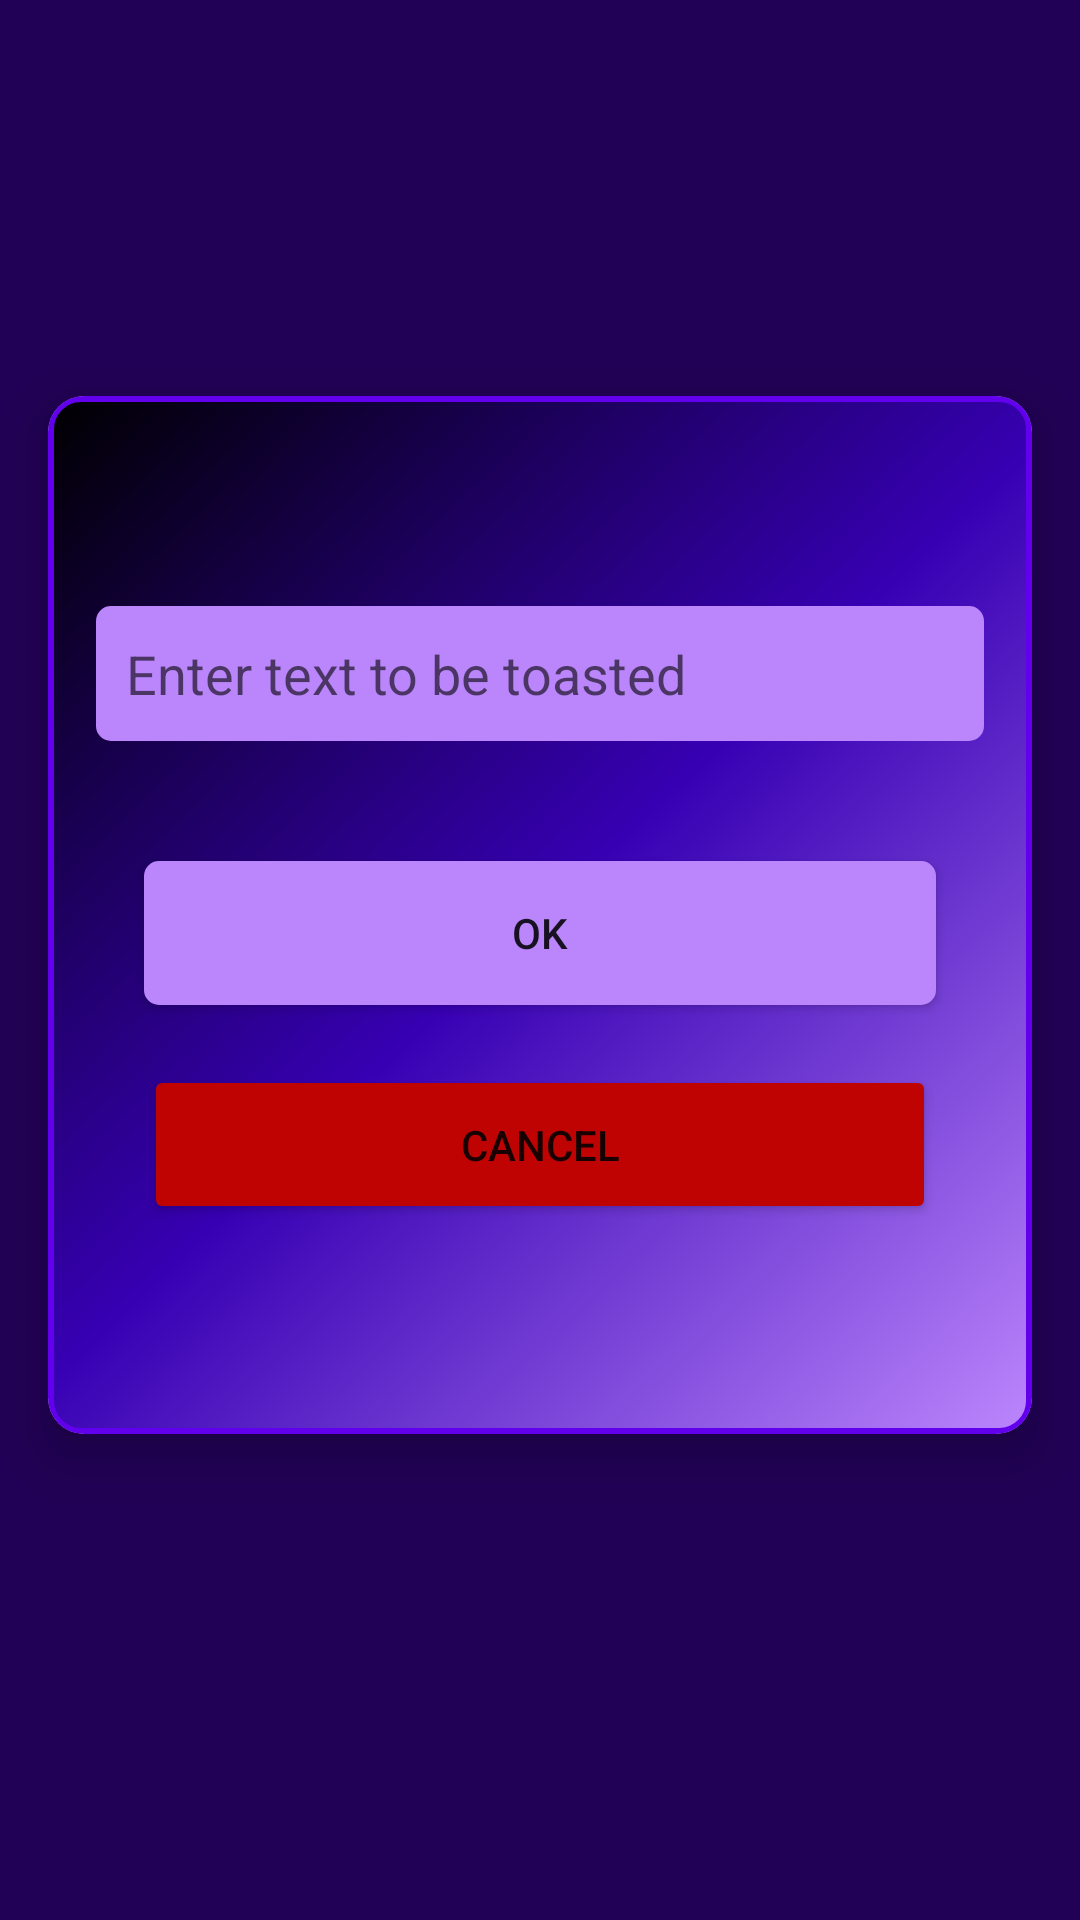

Produce the Android XML layout that renders to this screen, including the resource entries it uses.
<!-- AndroidManifest.xml: application theme Theme.FinalProject -->
<!-- res/layout/activity_intent2.xml -->
<?xml version="1.0" encoding="utf-8"?>
<androidx.constraintlayout.widget.ConstraintLayout xmlns:android="http://schemas.android.com/apk/res/android"
    xmlns:app="http://schemas.android.com/apk/res-auto"
    xmlns:tools="http://schemas.android.com/tools"
    android:layout_width="match_parent"
    android:layout_height="match_parent"
    android:background="#210155"
    tools:context=".Intent.IntentActivity2">
    <androidx.cardview.widget.CardView
        android:id="@+id/cardView3"
        android:layout_width="0dp"
        android:layout_height="wrap_content"
        android:layout_marginStart="16dp"
        android:layout_marginTop="70dp"
        android:layout_marginEnd="16dp"
        android:layout_marginBottom="100dp"
        android:padding="20dp"
        app:cardCornerRadius="12dp"
        app:cardElevation="10dp"
        app:layout_constraintBottom_toBottomOf="parent"
        app:layout_constraintEnd_toEndOf="parent"
        app:layout_constraintStart_toStartOf="parent"
        app:layout_constraintTop_toTopOf="parent">


        <LinearLayout
            android:layout_width="match_parent"
            android:layout_height="match_parent"
            android:background="@drawable/card_bg"
            android:orientation="vertical">

            <EditText
                android:id="@+id/etLog"
                android:layout_width="match_parent"
                android:layout_height="wrap_content"
                android:layout_marginStart="16dp"
                android:layout_marginTop="70dp"
                android:layout_marginEnd="16dp"
                android:autofillHints=""
                android:background="@drawable/bg"
                android:hint="@string/enter_text_to_be_toasted"
                android:inputType="text"
                android:paddingStart="10dp"
                android:paddingEnd="10dp"
                android:textColor="@color/white" />

            <Button
                android:id="@+id/button3"
                android:layout_width="match_parent"
                android:layout_height="wrap_content"
                android:layout_marginStart="32dp"
                android:layout_marginTop="40dp"
                android:layout_marginEnd="32dp"
                android:background="@drawable/bg"
                android:text="@string/ok" />

            <Button
                android:id="@+id/button9"
                android:layout_width="match_parent"
                android:layout_height="53dp"
                android:layout_marginStart="32dp"
                android:layout_marginTop="20dp"
                android:layout_marginEnd="32dp"
                android:layout_marginBottom="70dp"
                android:backgroundTint="#BF0303"
                android:text="@string/cancel" />

        </LinearLayout>

    </androidx.cardview.widget.CardView>


</androidx.constraintlayout.widget.ConstraintLayout>
<!-- resources referenced by this layout -->
<resources>
  <!-- drawable bg (drawable) -->
  <?xml version="1.0" encoding="utf-8"?>
  <shape xmlns:android="http://schemas.android.com/apk/res/android">
      <solid
          android:color="@color/purple_200"/>
      <corners
          android:radius="5dp"/>
      <size android:height="45dp"/>
  </shape>
  <!-- drawable card_bg (drawable) -->
  <?xml version="1.0" encoding="utf-8"?>
  <shape xmlns:android="http://schemas.android.com/apk/res/android">
      <stroke
          android:color="@color/purple_500"
          android:width="2dp"/>
      <gradient
          android:startColor="@color/purple_200"
          android:centerColor="@color/purple_700"
          android:endColor="@color/black"
          android:angle="135"/>
      <corners
          android:radius="10dp"/>
  </shape>
  <string name="cancel">cancel</string>
  <string name="enter_text_to_be_toasted">Enter text to be toasted</string>
  <string name="ok">ok</string>
  <style name="Theme.FinalProject" parent="Theme.MaterialComponents.DayNight.DarkActionBar">
          
          <item name="colorPrimary">@color/purple_500</item>
          <item name="colorPrimaryVariant">@color/purple_500</item>
          <item name="colorOnPrimary">@color/white</item>
          
          <item name="colorSecondary">@color/teal_200</item>
          <item name="colorSecondaryVariant">@color/teal_700</item>
          <item name="colorOnSecondary">@color/black</item>
          
          <item name="android:statusBarColor">?attr/colorPrimaryVariant</item>
          
      </style>
  <!-- not gathered from this repository: default colours our renderer supplied (Android Studio template values) -->
  <color name="purple_200">#FFBB86FC</color>
  <color name="purple_500">#FF6200EE</color>
  <color name="purple_700">#FF3700B3</color>
  <color name="teal_200">#FF03DAC5</color>
  <color name="teal_700">#FF018786</color>
  <color name="black">#FF000000</color>
  <color name="white">#FFFFFFFF</color>
</resources>
